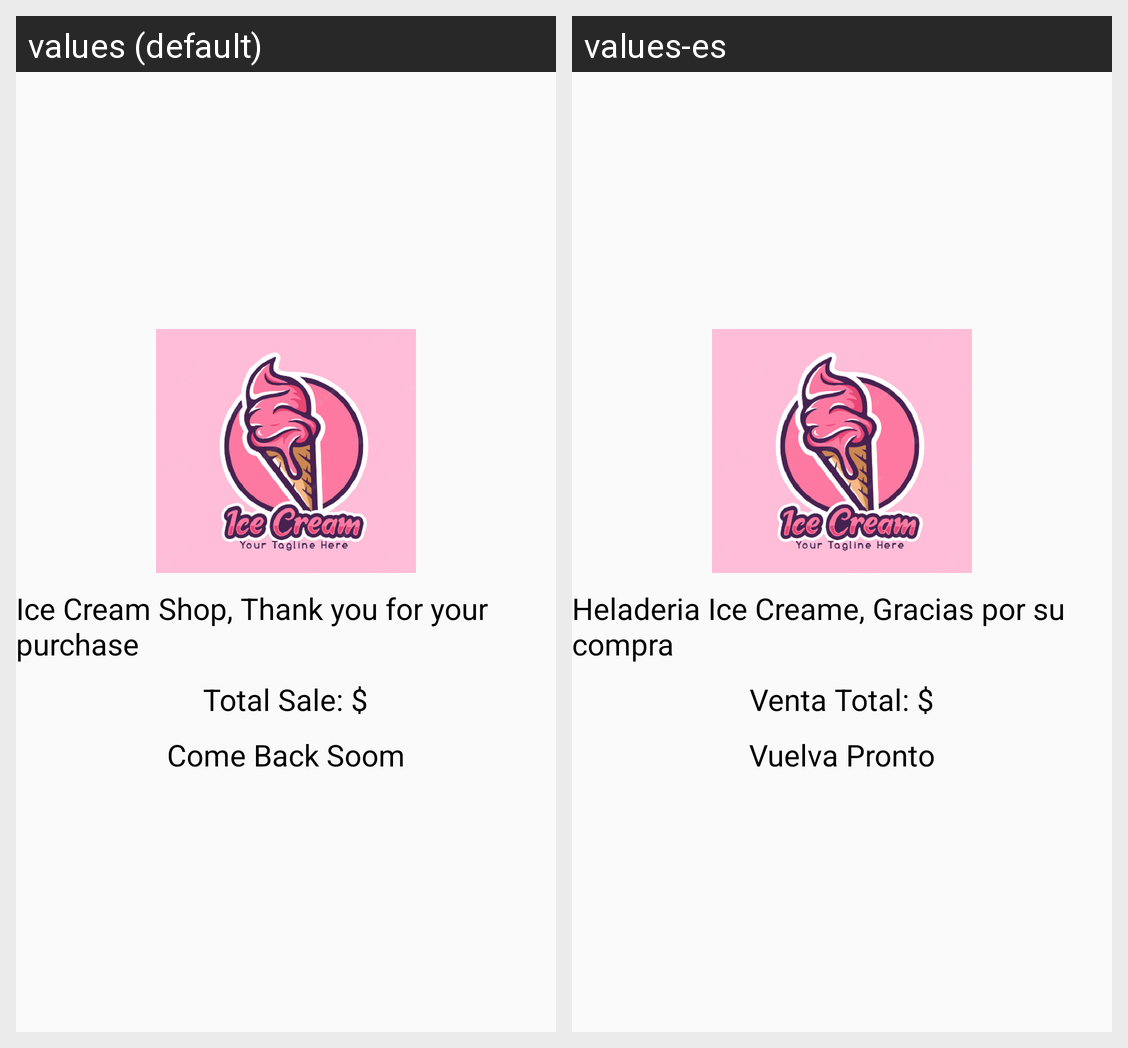

The Android screen above is rendered under two locales of the same app. Produce the string resources it draws, with the default and per-locale values.
Android screen res/layout/fragment_detail.xml rendered under 2 locales, left to right: values (default), values-es. Device: Nexus 5 (rendered at 1080×1920; each locale shown at half size, 540×960, under a caption strip naming it); theme Theme.CursoMoviles.
Strings drawn on this screen, with the default value and each locale's value (text and hints the layout hard-codes, and strings that could not be matched under every locale, appear in the picture but are not listed):

text_Invoice_Fragment_Detail
  values: Ice Cream Shop, Thank you for your purchase
  values-es: Heladeria Ice Creame, Gracias por su compra

text_Total_Sale
  values: Total Sale: $
  values-es: Venta Total: $

text_Come_back
  values: Come Back Soom
  values-es: Vuelva Pronto
